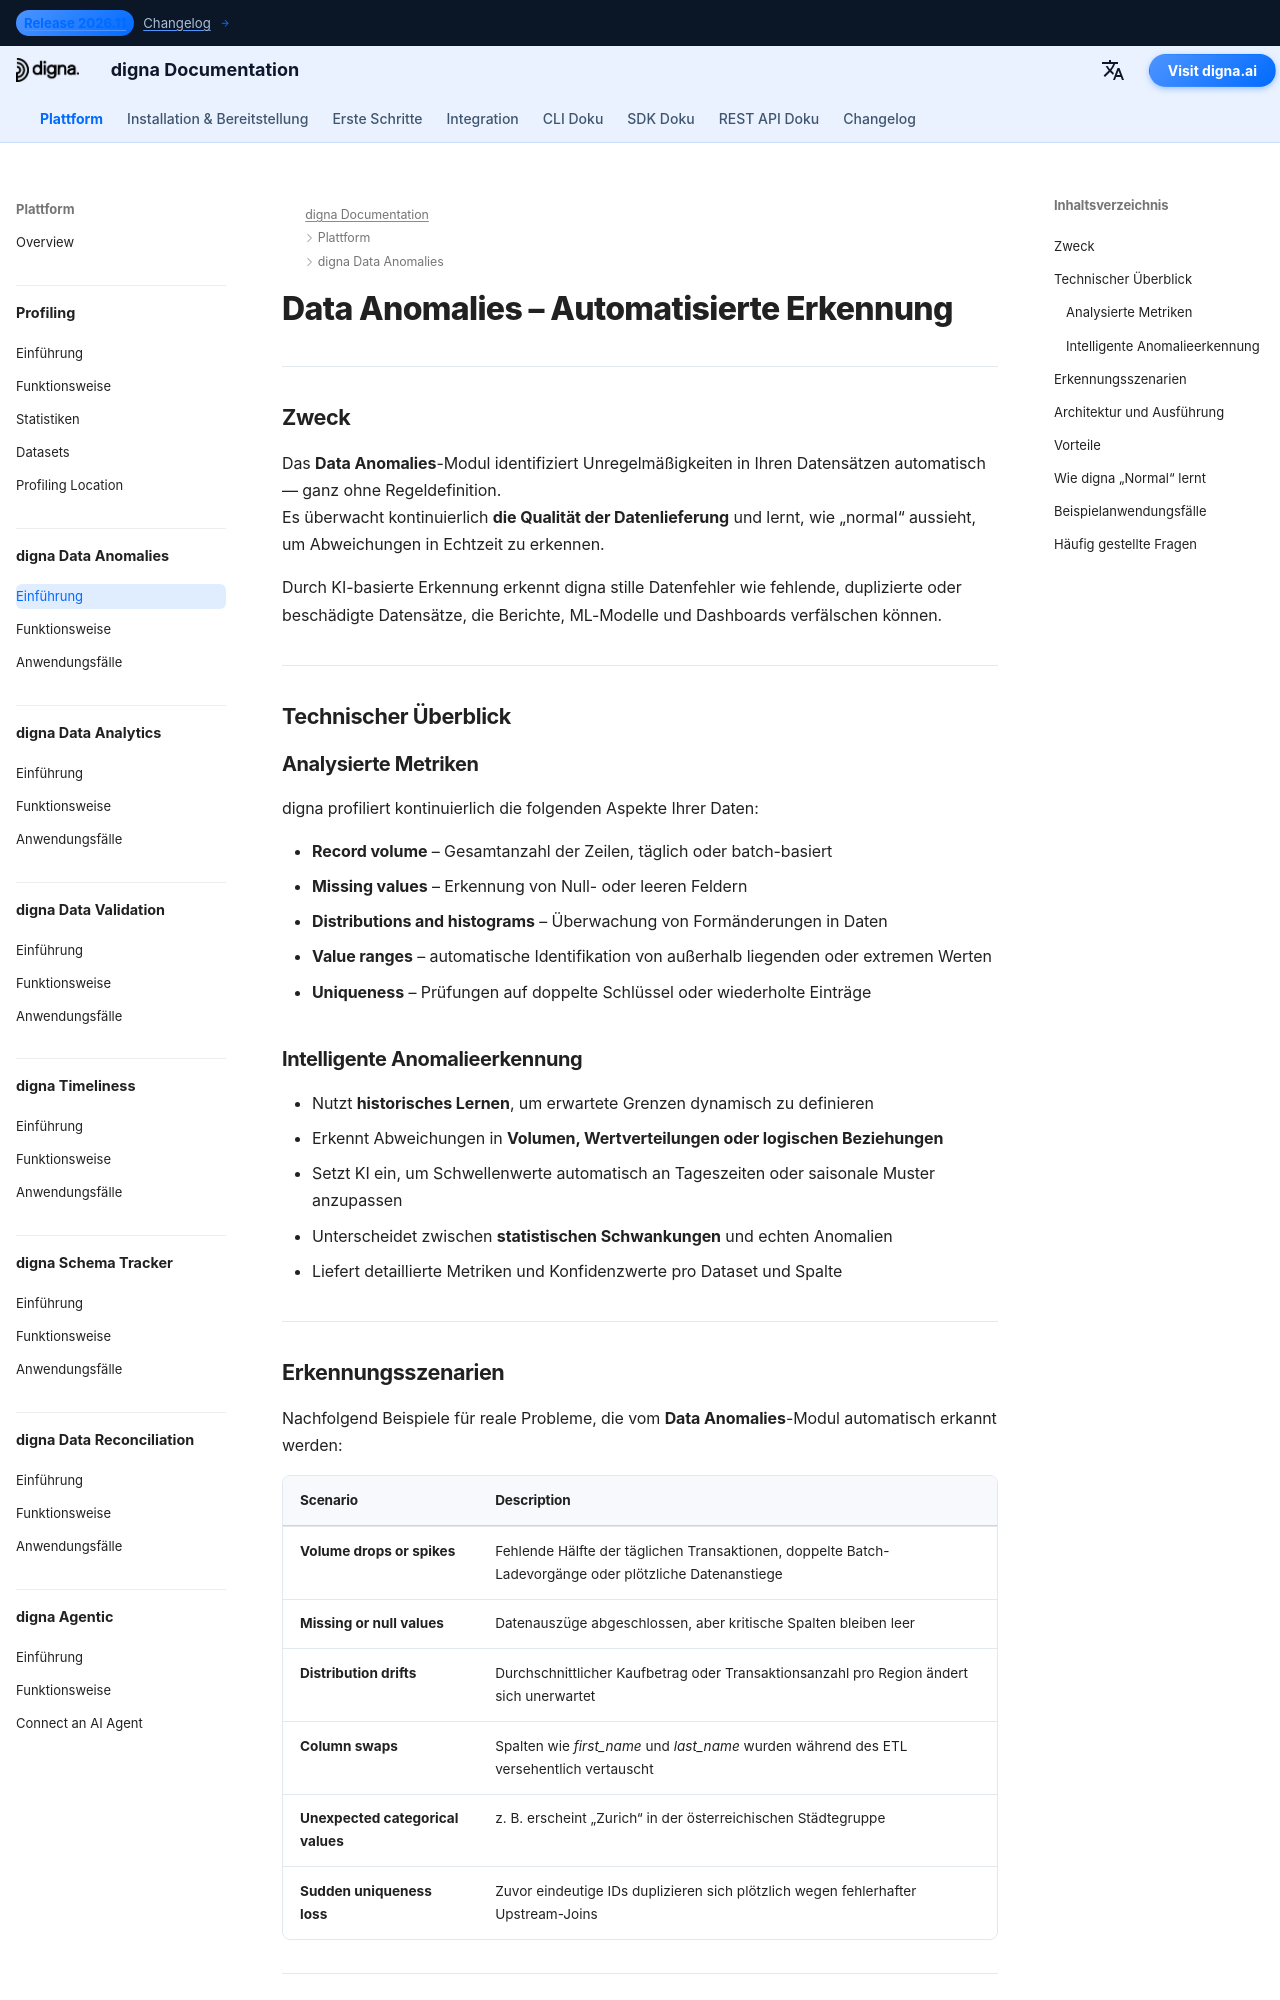

repository: dignaai/digna-docs · page: de/platform/data_anomalies/Introduction/index.html · generator: mkdocs

---
title: Data Anomalies – Automatisierte Erkennung von Unregelmäßigkeiten in Daten | digna Dokumentation
description: Erfahren Sie, wie digna Data Anomalies Volumenabfälle, fehlende Werte, Verschiebungen in Verteilungen und unerwartete Muster automatisch erkennt — ganz ohne manuelles Regelwerk. Verbessern Sie die Datenqualität und Beobachtbarkeit von Datenpipelines mit KI-gestützter Anomalieerkennung.
image: /assets/logo_square.png
keywords:
  - data anomalies
  - KI-Anomalieerkennung
  - Überwachung der Datenqualität
  - Datenqualität
  - Beobachtbarkeit von Daten
  - Erkennung fehlender Daten
  - Überwachung des Datenvolumens
  - Verteilungsdrift
  - Zuverlässigkeit von Daten
  - digna data anomalies
lang: en
robots: index, follow
og_title: Data Anomalies – Automated Detection | digna Documentation
og_description: digna Data Anomalies automatically detects irregularities in data volume, values, and distributions without manual rules — improving data quality and observability across platforms.
og_image: /assets/logo_square.png
og_type: article
twitter_card: summary_large_image
---

# Data Anomalies – Automatisierte Erkennung

---

## Zweck

Das **Data Anomalies**-Modul identifiziert Unregelmäßigkeiten in Ihren Datensätzen automatisch — ganz ohne Regeldefinition.  
Es überwacht kontinuierlich **die Qualität der Datenlieferung** und lernt, wie „normal“ aussieht, um Abweichungen in Echtzeit zu erkennen.

Durch KI-basierte Erkennung erkennt digna stille Datenfehler wie fehlende, duplizierte oder beschädigte Datensätze, die Berichte, ML-Modelle und Dashboards verfälschen können.

---

## Technischer Überblick

### Analysierte Metriken

digna profiliert kontinuierlich die folgenden Aspekte Ihrer Daten:

- **Record volume** – Gesamtanzahl der Zeilen, täglich oder batch-basiert  
- **Missing values** – Erkennung von Null- oder leeren Feldern  
- **Distributions and histograms** – Überwachung von Formänderungen in Daten  
- **Value ranges** – automatische Identifikation von außerhalb liegenden oder extremen Werten  
- **Uniqueness** – Prüfungen auf doppelte Schlüssel oder wiederholte Einträge  

### Intelligente Anomalieerkennung

- Nutzt **historisches Lernen**, um erwartete Grenzen dynamisch zu definieren  
- Erkennt Abweichungen in **Volumen, Wertverteilungen oder logischen Beziehungen**  
- Setzt KI ein, um Schwellenwerte automatisch an Tageszeiten oder saisonale Muster anzupassen  
- Unterscheidet zwischen **statistischen Schwankungen** und echten Anomalien  
- Liefert detaillierte Metriken und Konfidenzwerte pro Dataset und Spalte  

---
